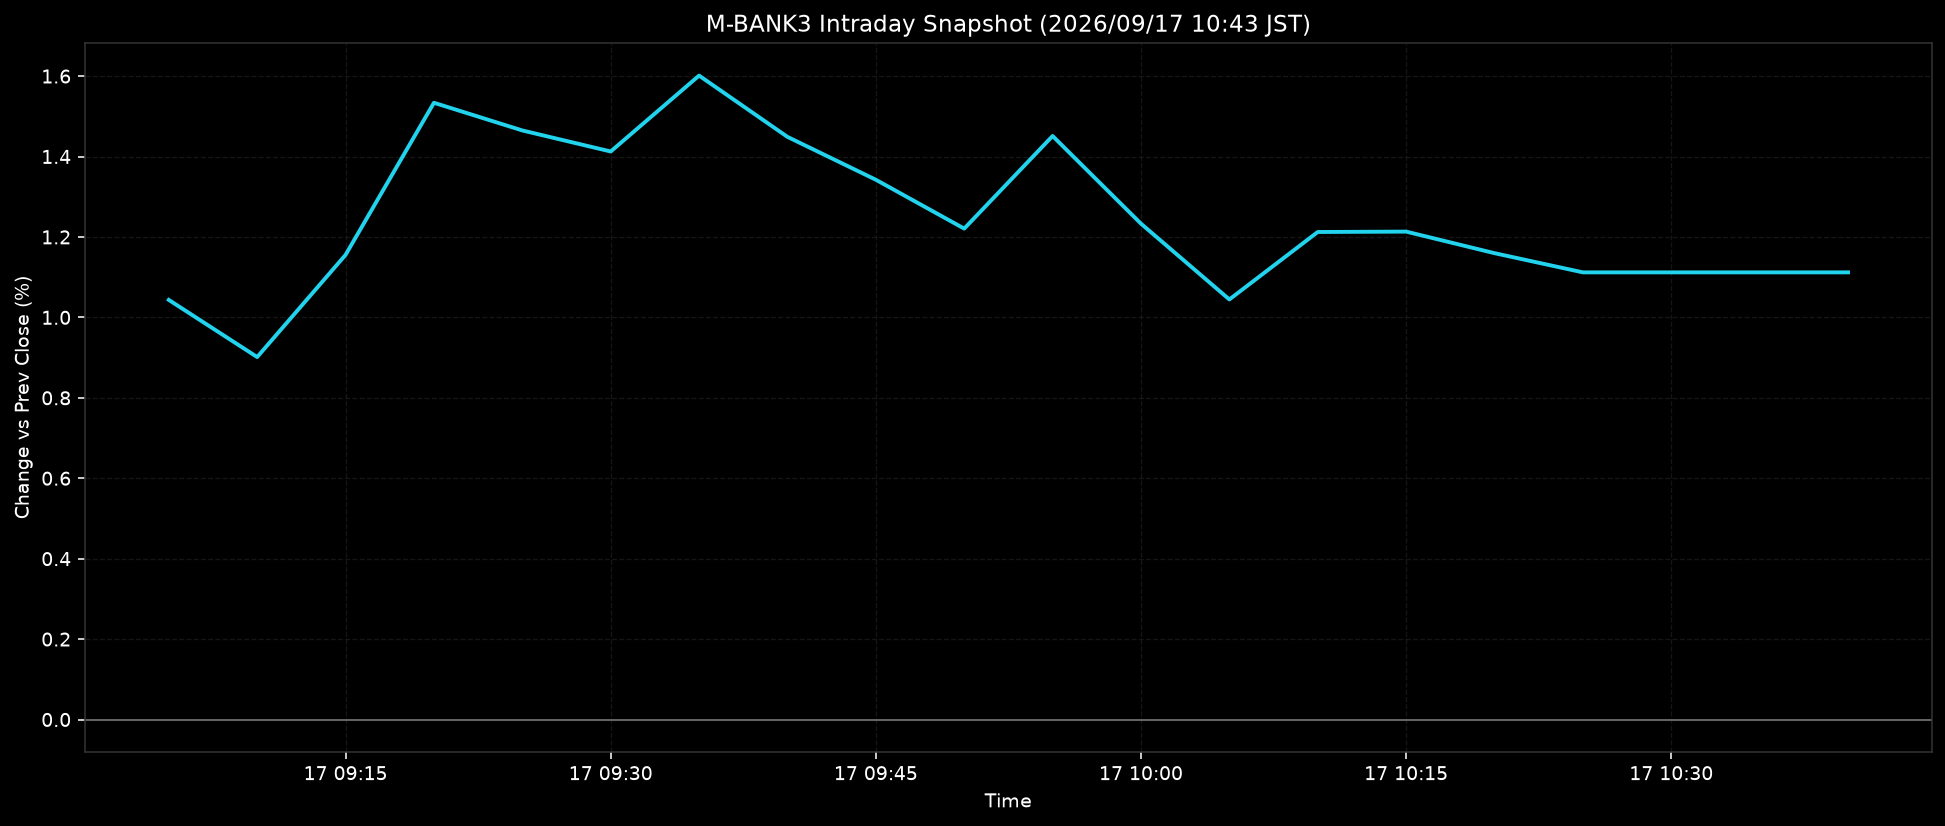

Values plotted in this chart, from the file beside it:
ts, pct
2026-09-17T09:05:00+0900, 1.043
2026-09-17T09:10:00+0900, 0.9014
2026-09-17T09:15:00+0900, 1.155
2026-09-17T09:20:00+0900, 1.534
2026-09-17T09:25:00+0900, 1.465
2026-09-17T09:30:00+0900, 1.413
2026-09-17T09:35:00+0900, 1.601
2026-09-17T09:40:00+0900, 1.449
2026-09-17T09:45:00+0900, 1.342
2026-09-17T09:50:00+0900, 1.221
2026-09-17T09:55:00+0900, 1.451
2026-09-17T10:00:00+0900, 1.233
2026-09-17T10:05:00+0900, 1.044
2026-09-17T10:10:00+0900, 1.212
2026-09-17T10:15:00+0900, 1.213
2026-09-17T10:20:00+0900, 1.16
2026-09-17T10:25:00+0900, 1.112
2026-09-17T10:30:00+0900, 1.112
2026-09-17T10:35:00+0900, 1.112
2026-09-17T10:40:00+0900, 1.112
